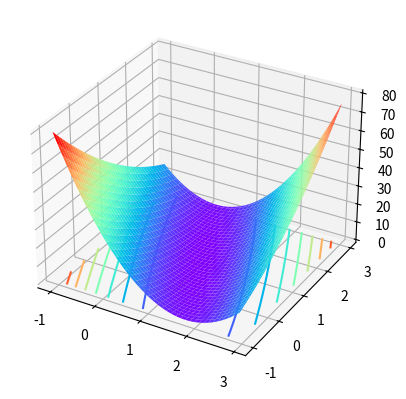

Recreate this plot in Python.
import numpy as np
from matplotlib import pyplot as plt
from mpl_toolkits.mplot3d import  Axes3D

x = np.arange(-1, 3, 0.05)
y = np.arange(-1, 3, 0.05)
a, b = np.meshgrid(x, y)
SSE =(2-a-b) ** 2 + (4-3*a-b)**2

fig = plt.figure()
ax = plt.axes(projection='3d')

ax.plot_surface(a, b, SSE, cmap='rainbow')
ax.contour(a, b, SSE, zdir='z', offset=0, cmap='rainbow')
plt.show()
